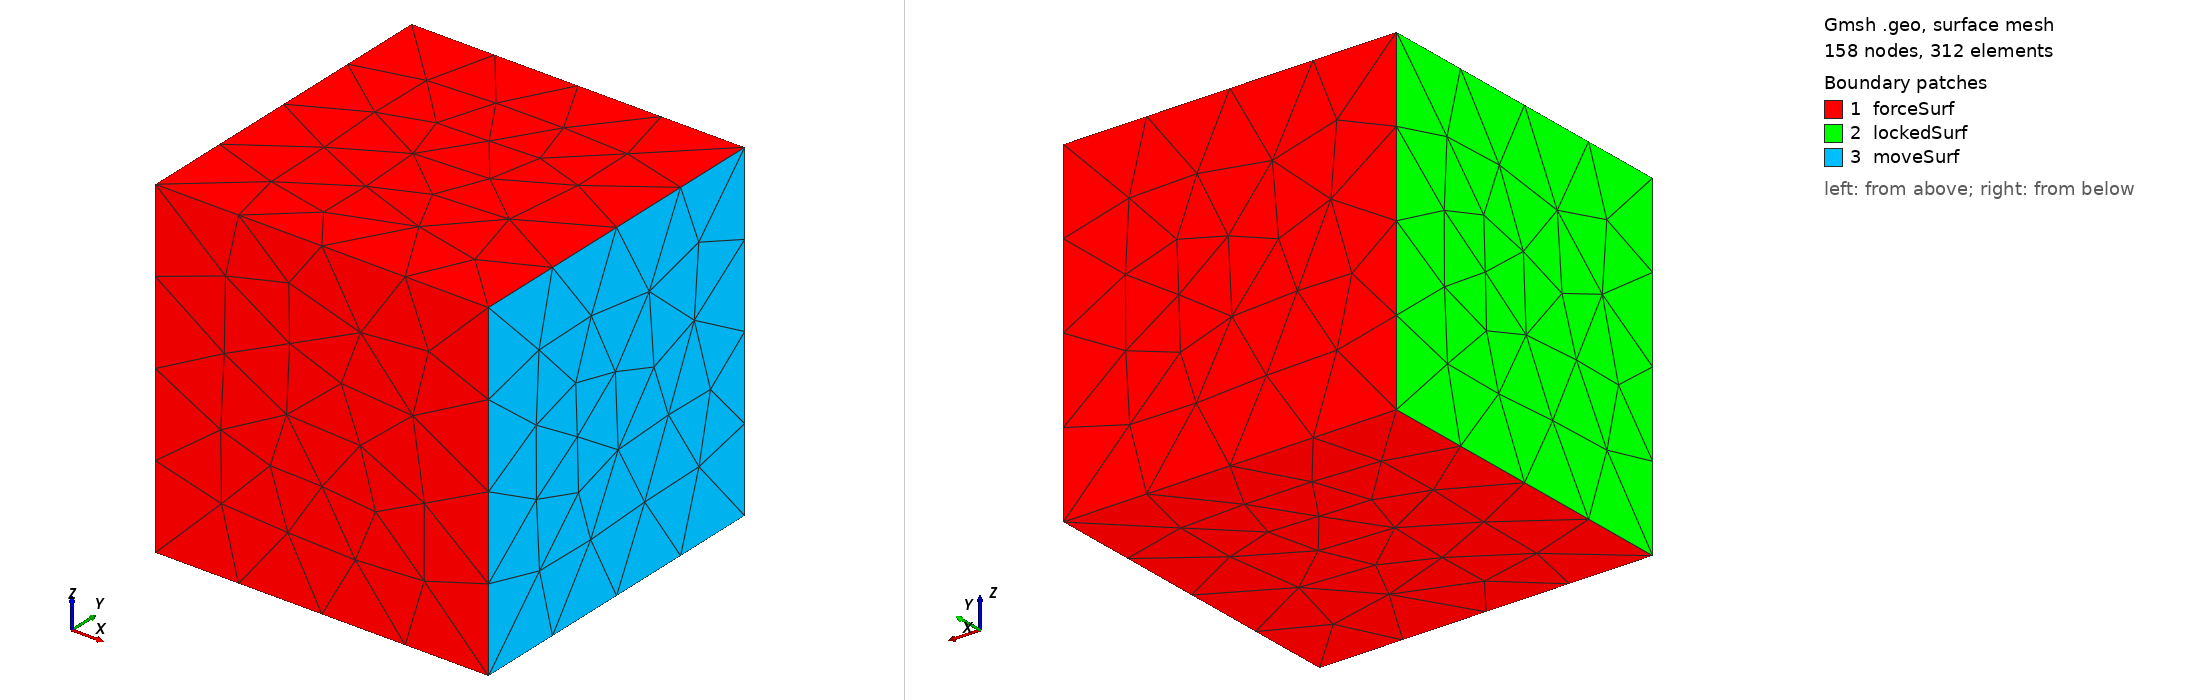

Gmsh geometry script, surface-meshed: 158 nodes, 312 surface elements. Boundary patches (legend numbers): 1 forceSurf, 2 lockedSurf, 3 moveSurf. Left view from above one corner, right view from below the opposite corner. Legend entries are the model's physical surfaces. The drawing asked Gmsh for element sizes between 1% and 20% of the model's largest extent; the script's own settings can give other sizes.

=== cubeNew.geo (drawn) ===
cl__1 = 1;
Point(1) = {0, 0, 0, cl__1};
Point(2) = {1, 0, 0, cl__1};
Point(3) = {1, 1, 0, cl__1};
Point(4) = {0, 1, 0, cl__1};
Point(5) = {0, 1, 1, cl__1};
Point(6) = {0, 0, 1, cl__1};
Point(7) = {1, 0, 1, cl__1};
Point(8) = {1, 1, 1, cl__1};
Line(1) = {1, 2};
Transfinite Line {1} = 5 Using Progression 1;
Line(2) = {2, 3};      
Transfinite Line {2} = 5 Using Progression 1;
Line(3) = {3, 4};      
Transfinite Line {3} = 5 Using Progression 1;
Line(4) = {4, 1};      
Transfinite Line {4} = 5 Using Progression 1;
Line(5) = {4, 5};      
Transfinite Line {5} = 5 Using Progression 1;
Line(6) = {1, 6};      
Transfinite Line {6} = 5 Using Progression 1;
Line(7) = {5, 6};      
Transfinite Line {7} = 5 Using Progression 1;
Line(8) = {2, 7};      
Transfinite Line {8} = 5 Using Progression 1;
Line(9) = {6, 7};      
Transfinite Line {9} = 5 Using Progression 1;
Line(10) = {3, 8};
Transfinite Line {10} = 5 Using Progression 1;
Line(11) = {7, 8};      
Transfinite Line {11} = 5 Using Progression 1;
Line(12) = {8, 5};      
Transfinite Line {12} = 5 Using Progression 1;
Line Loop(1) = {4, 1, 2, 3};
Plane Surface(1) = {1};
Line Loop(2) = {5, 7, -6, -4};
Plane Surface(2) = {2};
Line Loop(3) = {6, 9, -8, -1};
Plane Surface(3) = {3};
Line Loop(4) = {8, 11, -10, -2};
Plane Surface(4) = {4};
Line Loop(5) = {10, 12, -5, -3};
Plane Surface(5) = {5};
Line Loop(6) = {7, 9, 11, 12};
Plane Surface(6) = {6};
Surface Loop(1) = {2, 3, 4, 5, 1, 6};
Volume(1) = {1};
//+
Physical Surface("lockedSurf") = {2};
//+
Physical Surface("moveSurf") = {4};
//+
Physical Surface("forceSurf") = {1,3,5,6};
//+
Physical Volume("vol") = {1};
